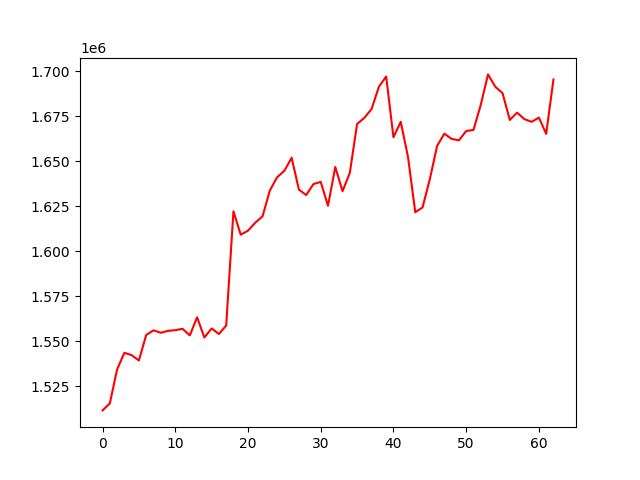

The file beside this chart, header and first rows:
, 0
0, 1511574
1, 1515441
2, 1534304
3, 1543570
4, 1542249
5, 1539317
6, 1553455
7, 1556052
8, 1554688
9, 1555753
10, 1556143
11, 1556886
12, 1553250
13, 1563286
14, 1552077
15, 1557110
16, 1554007
17, 1558700
18, 1622151
19, 1609181
20, 1611417
21, 1615854
22, 1619376
23, 1633699
24, 1641067
25, 1644671
26, 1651905
27, 1634249
28, 1631192
29, 1637311
30, 1638500
31, 1625212
32, 1646783
33, 1633347
34, 1643523
35, 1670700
36, 1674047
37, 1679078
38, 1691377
39, 1697033
40, 1663282
41, 1671890
42, 1652387
43, 1621667
44, 1624327
45, 1639980
46, 1658484
47, 1665313
48, 1662373
49, 1661581
50, 1666767
51, 1667365
52, 1681219
53, 1698216
54, 1691361
55, 1687829
56, 1672907
57, 1676980
58, 1673371
59, 1671863
... 3 more rows
